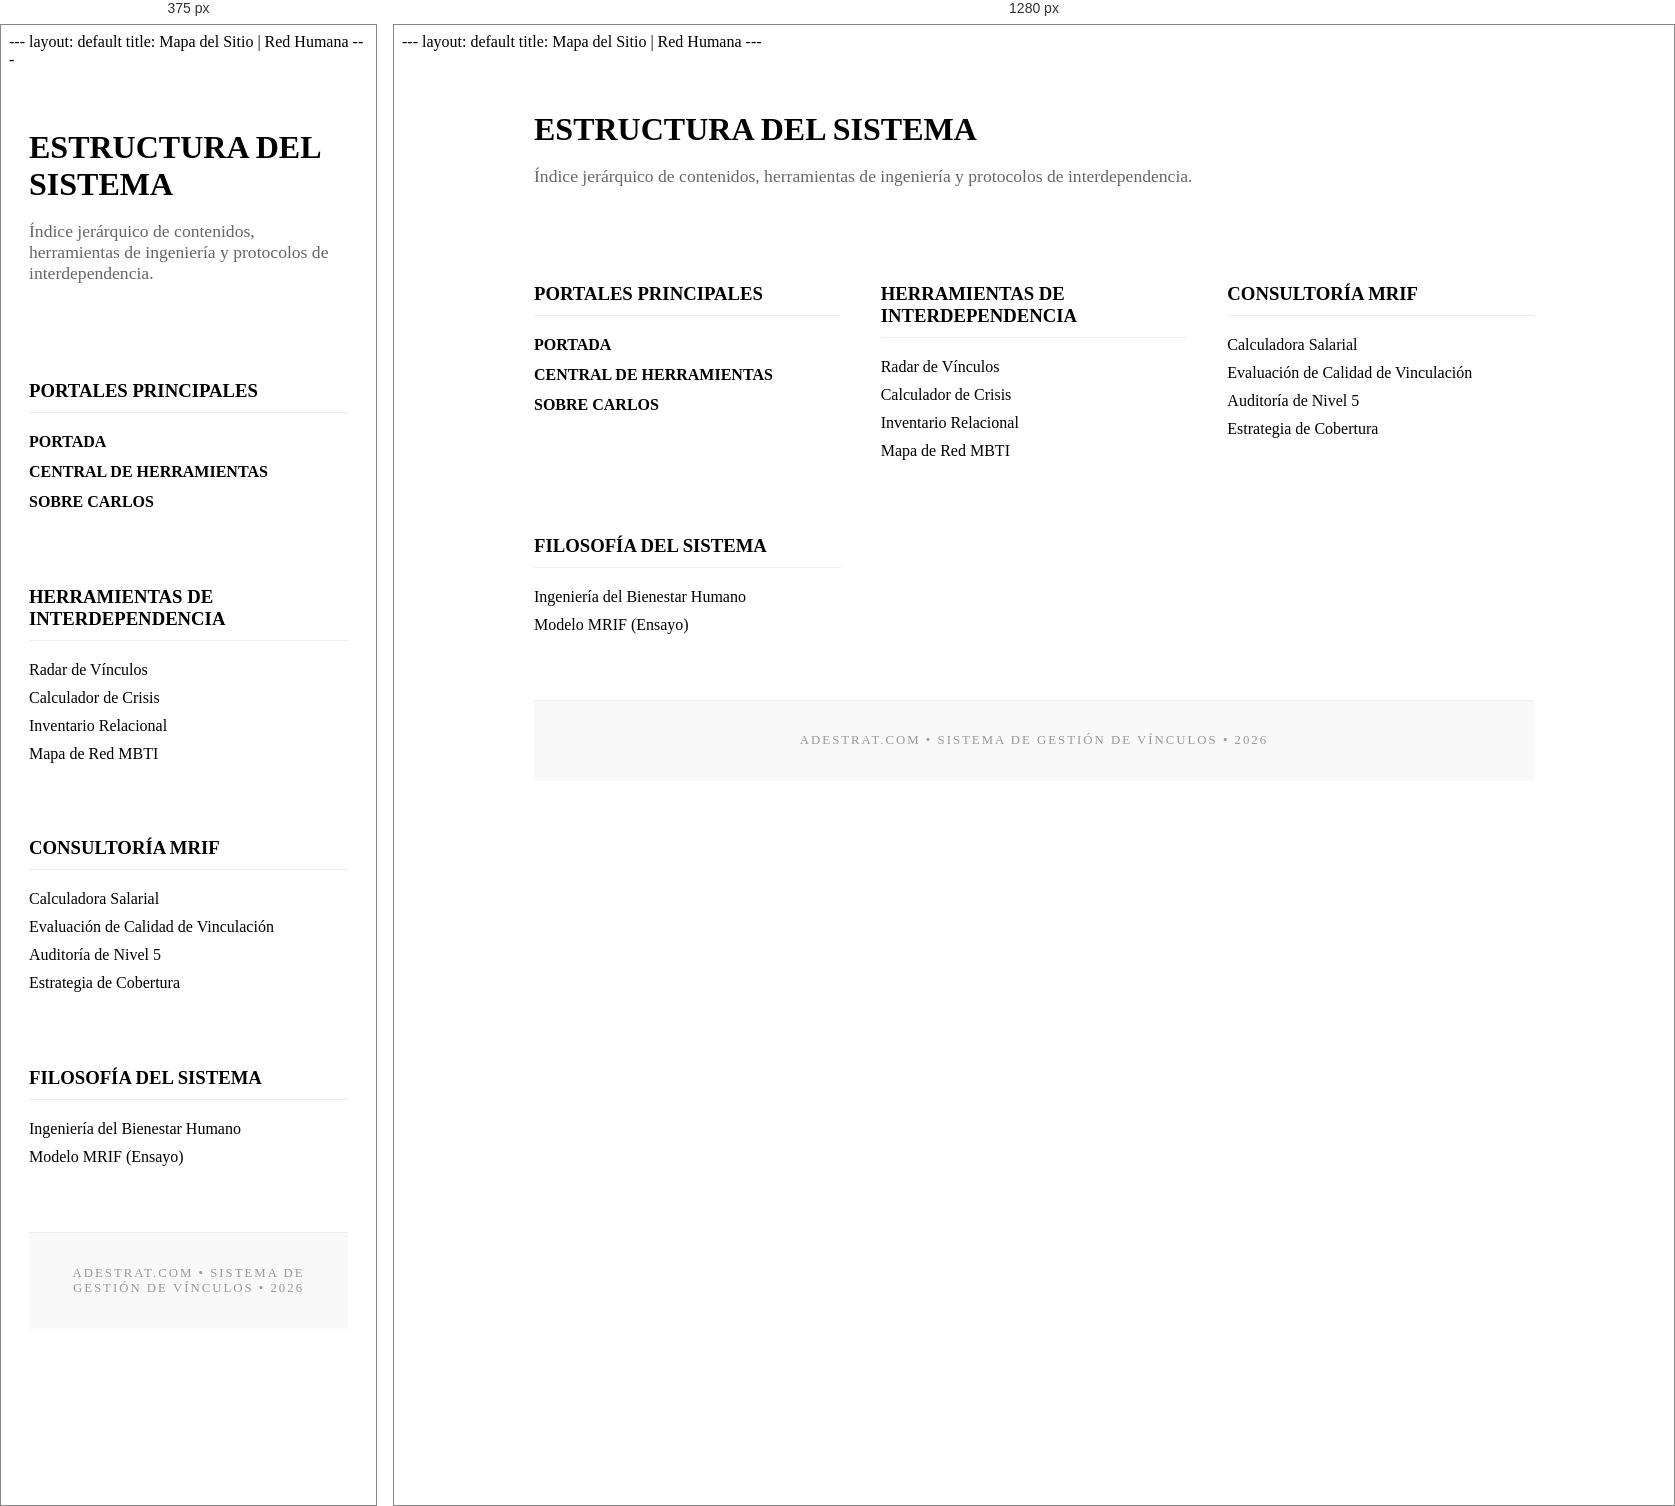
Rendered at 375 px and 1280 px, left to right.

<!-- file: mapa-sitio.html -->
---
layout: default
title: Mapa del Sitio | Red Humana
---

<div class="sitemap-container" style="max-width: 1000px; margin: 60px auto; padding: 0 20px;">
    
    <header style="border-bottom: 5px solid var(--rt-red); padding-bottom: 20px; margin-bottom: 40px;">
        <h1 style="font-family: var(--font-heading); text-transform: uppercase; margin-bottom: 10px;">Estructura del Sistema</h1>
        <p style="font-family: var(--font-main); color: #666; font-size: 1.1rem;">Índice jerárquico de contenidos, herramientas de ingeniería y protocolos de interdependencia.</p>
    </header>

    <div class="sitemap-grid" style="display: grid; grid-template-columns: repeat(auto-fit, minmax(300px, 1fr)); gap: 40px;">
        
        <section class="sitemap-section">
            <h3 style="font-family: var(--font-heading); color: var(--rt-red); text-transform: uppercase; border-bottom: 1px solid #eee; padding-bottom: 10px; margin-bottom: 20px;">
                <i class="fas fa-home"></i> Portales Principales
            </h3>
            <ul style="list-style: none; padding: 0;">
                <li style="margin-bottom: 12px;"><a href="/" style="color: var(--rt-black); text-decoration: none; font-weight: 700; font-family: var(--font-heading);">PORTADA</a></li>
                <li style="margin-bottom: 12px;"><a href="/herramientas" style="color: var(--rt-black); text-decoration: none; font-weight: 700; font-family: var(--font-heading);">CENTRAL DE HERRAMIENTAS</a></li>
                <li style="margin-bottom: 12px;"><a href="/acerca" style="color: var(--rt-black); text-decoration: none; font-weight: 700; font-family: var(--font-heading);">SOBRE CARLOS</a></li>
            </ul>
        </section>

        <section class="sitemap-section">
            <h3 style="font-family: var(--font-heading); color: var(--rt-red); text-transform: uppercase; border-bottom: 1px solid #eee; padding-bottom: 10px; margin-bottom: 20px;">
                <i class="fas fa-microchip"></i> Herramientas de Interdependencia
            </h3>
            <ul style="list-style: none; padding: 0;">
                <li style="margin-bottom: 10px;"><a href="/radar" style="color: var(--rt-text); text-decoration: none;">Radar de Vínculos</a></li>
                <li style="margin-bottom: 10px;"><a href="/crisis" style="color: var(--rt-text); text-decoration: none;">Calculador de Crisis</a></li>
                <li style="margin-bottom: 10px;"><a href="/inventario" style="color: var(--rt-text); text-decoration: none;">Inventario Relacional</a></li>
                <li style="margin-bottom: 10px;"><a href="/mapa" style="color: var(--rt-text); text-decoration: none;">Mapa de Red MBTI</a></li>
            </ul>
        </section>

        <section class="sitemap-section">
            <h3 style="font-family: var(--font-heading); color: var(--rt-red); text-transform: uppercase; border-bottom: 1px solid #eee; padding-bottom: 10px; margin-bottom: 20px;">
                <i class="fas fa-coins"></i> Consultoría MRIF
            </h3>
            <ul style="list-style: none; padding: 0;">
                <li style="margin-bottom: 10px;"><a href="/calculadora-mrif" style="color: var(--rt-text); text-decoration: none;">Calculadora Salarial</a></li>
                <li style="margin-bottom: 10px;"><a href="/evaluacion-cv" style="color: var(--rt-text); text-decoration: none;">Evaluación de Calidad de Vinculación</a></li>
                <li style="margin-bottom: 10px;"><a href="/auditoria-nivel5" style="color: var(--rt-text); text-decoration: none;">Auditoría de Nivel 5</a></li>
                <li style="margin-bottom: 10px;"><a href="/estrategia-cobertura" style="color: var(--rt-text); text-decoration: none;">Estrategia de Cobertura</a></li>
            </ul>
        </section>

        <section class="sitemap-section">
            <h3 style="font-family: var(--font-heading); color: var(--rt-red); text-transform: uppercase; border-bottom: 1px solid #eee; padding-bottom: 10px; margin-bottom: 20px;">
                <i class="fas fa-book"></i> Filosofía del Sistema
            </h3>
            <ul style="list-style: none; padding: 0;">
                <li style="margin-bottom: 10px;"><a href="/Filosofía/ingenieria-del-bienestar-humano/" style="color: var(--rt-text); text-decoration: none;">Ingeniería del Bienestar Humano</a></li>
                <li style="margin-bottom: 10px;"><a href="/actualidad/modelo-remuneracion-interdependencia/" style="color: var(--rt-text); text-decoration: none;">Modelo MRIF (Ensayo)</a></li>
            </ul>
        </section>
    </div>

    <div style="margin-top: 50px; padding: 20px; background: #f9f9f9; border-top: 1px solid #eee; text-align: center;">
        <p style="font-family: var(--font-heading); font-size: 0.8rem; letter-spacing: 2px; color: #999; text-transform: uppercase;">
            ADESTRAT.COM • SISTEMA DE GESTIÓN DE VÍNCULOS • 2026
        </p>
    </div>
</div>

<style>
    .sitemap-section a:hover { color: var(--rt-red) !important; text-decoration: underline !important; }
    @media (max-width: 600px) {
        .sitemap-grid { grid-template-columns: 1fr; gap: 30px; }
    }
</style>